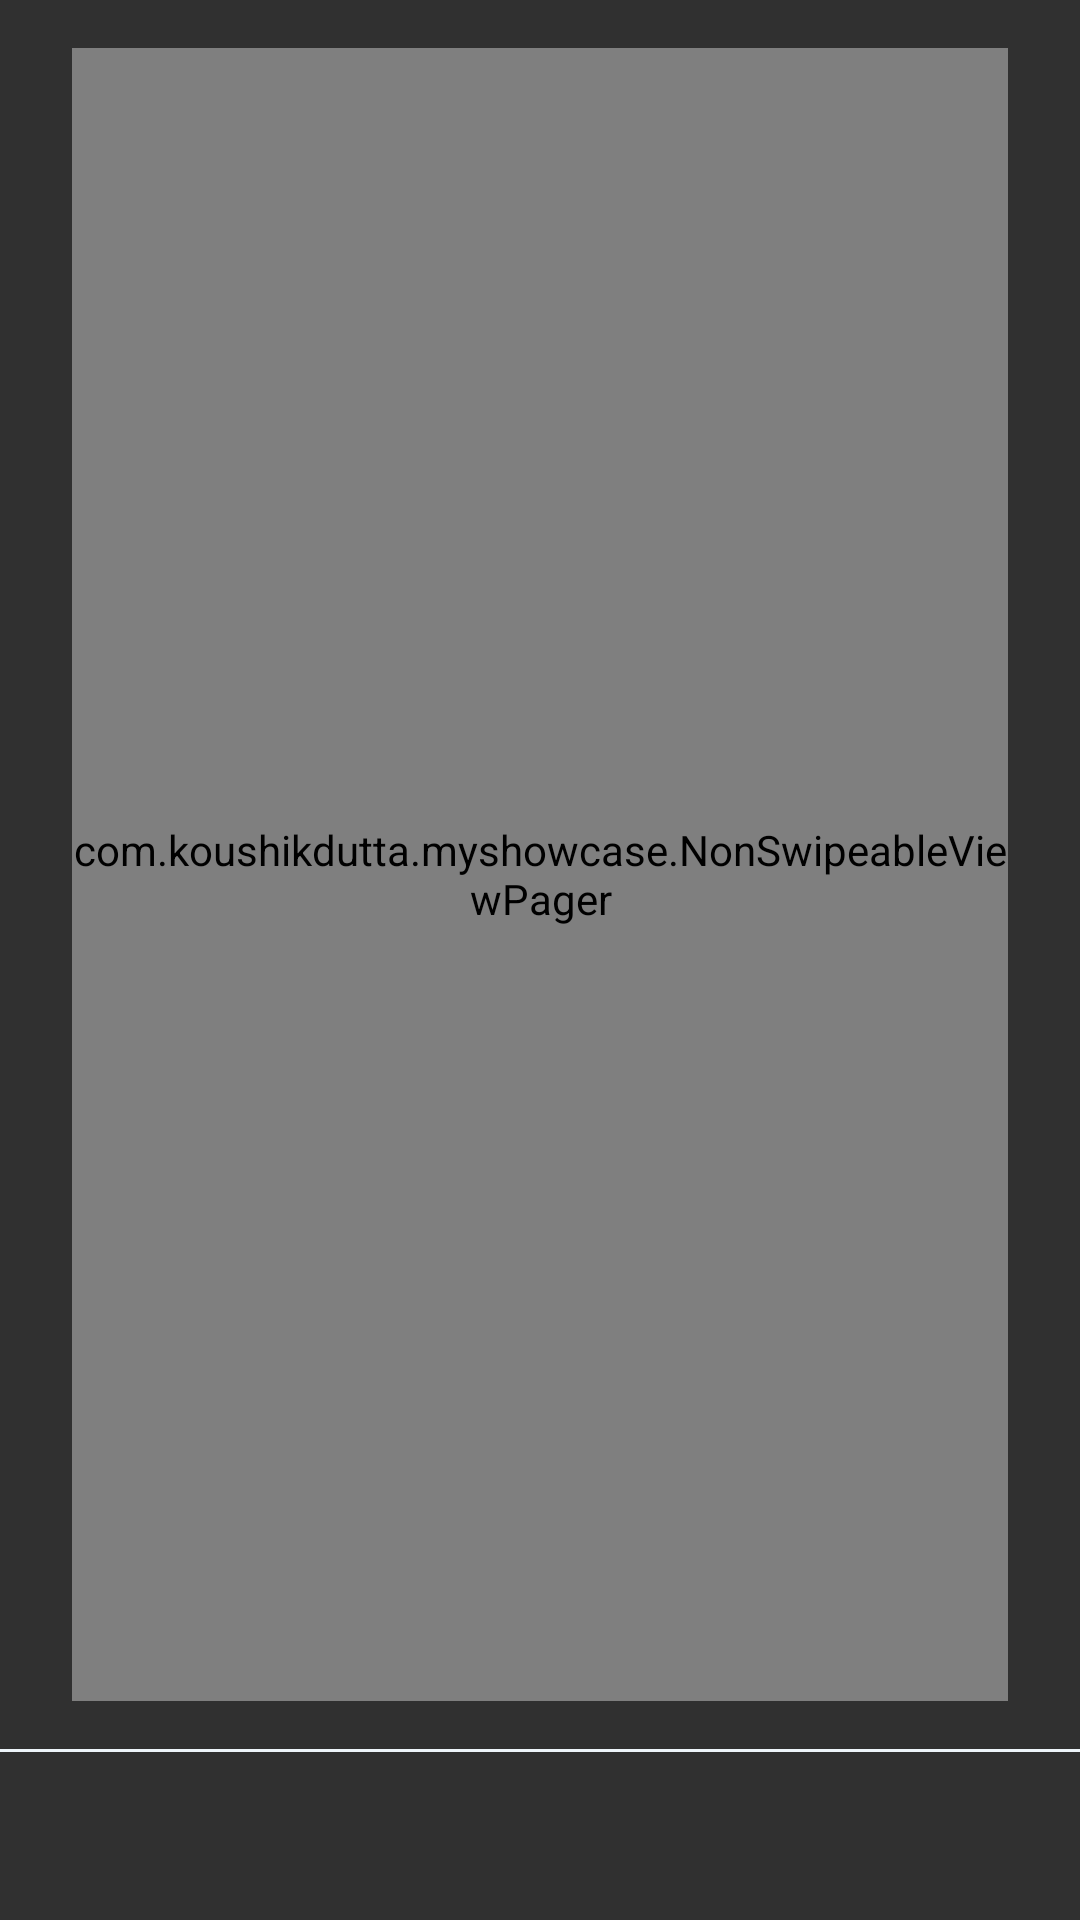

Reconstruct the res/layout file that produces this screen, plus the resources it refers to.
<!-- AndroidManifest.xml: activity theme ShowcaseTheme -->
<!-- res/layout/showcase.xml -->
<?xml version="1.0" encoding="utf-8"?>
<LinearLayout xmlns:android="http://schemas.android.com/apk/res/android"
    android:id="@+id/root"
    android:orientation="vertical"
    android:layout_width="match_parent"
    android:layout_height="match_parent">

    <LinearLayout
        android:orientation="vertical"
        android:layout_marginLeft="24dp"
        android:layout_marginRight="24dp"
        android:layout_marginTop="16dp"
        android:layout_marginBottom="16dp"
        android:layout_weight="1"
        android:layout_width="match_parent"
        android:layout_height="0dp">
        <com.koushikdutta.myshowcase.NonSwipeableViewPager
            android:id="@+id/pager"
            android:layout_width="match_parent"
            android:layout_height="match_parent" />
    </LinearLayout>
    <View
        android:layout_width="match_parent"
        android:layout_height="1dp"
        android:background="?android:textColorPrimary"
        />

    <LinearLayout
        android:gravity="center"
        android:orientation="vertical"
        android:layout_width="match_parent"
        android:layout_height="?attr/actionBarSize">
        <LinearLayout
            android:orientation="horizontal"
            android:id="@+id/dots"
            android:layout_width="wrap_content"
            android:layout_height="wrap_content">

        </LinearLayout>
    </LinearLayout>
</LinearLayout>
<!-- resources referenced by this layout -->
<resources>
  <style name="ShowcaseTheme" parent="Theme.AppCompat.NoActionBar">
          <item name="android:textColorPrimary">#edf4f9</item>
      </style>
</resources>
